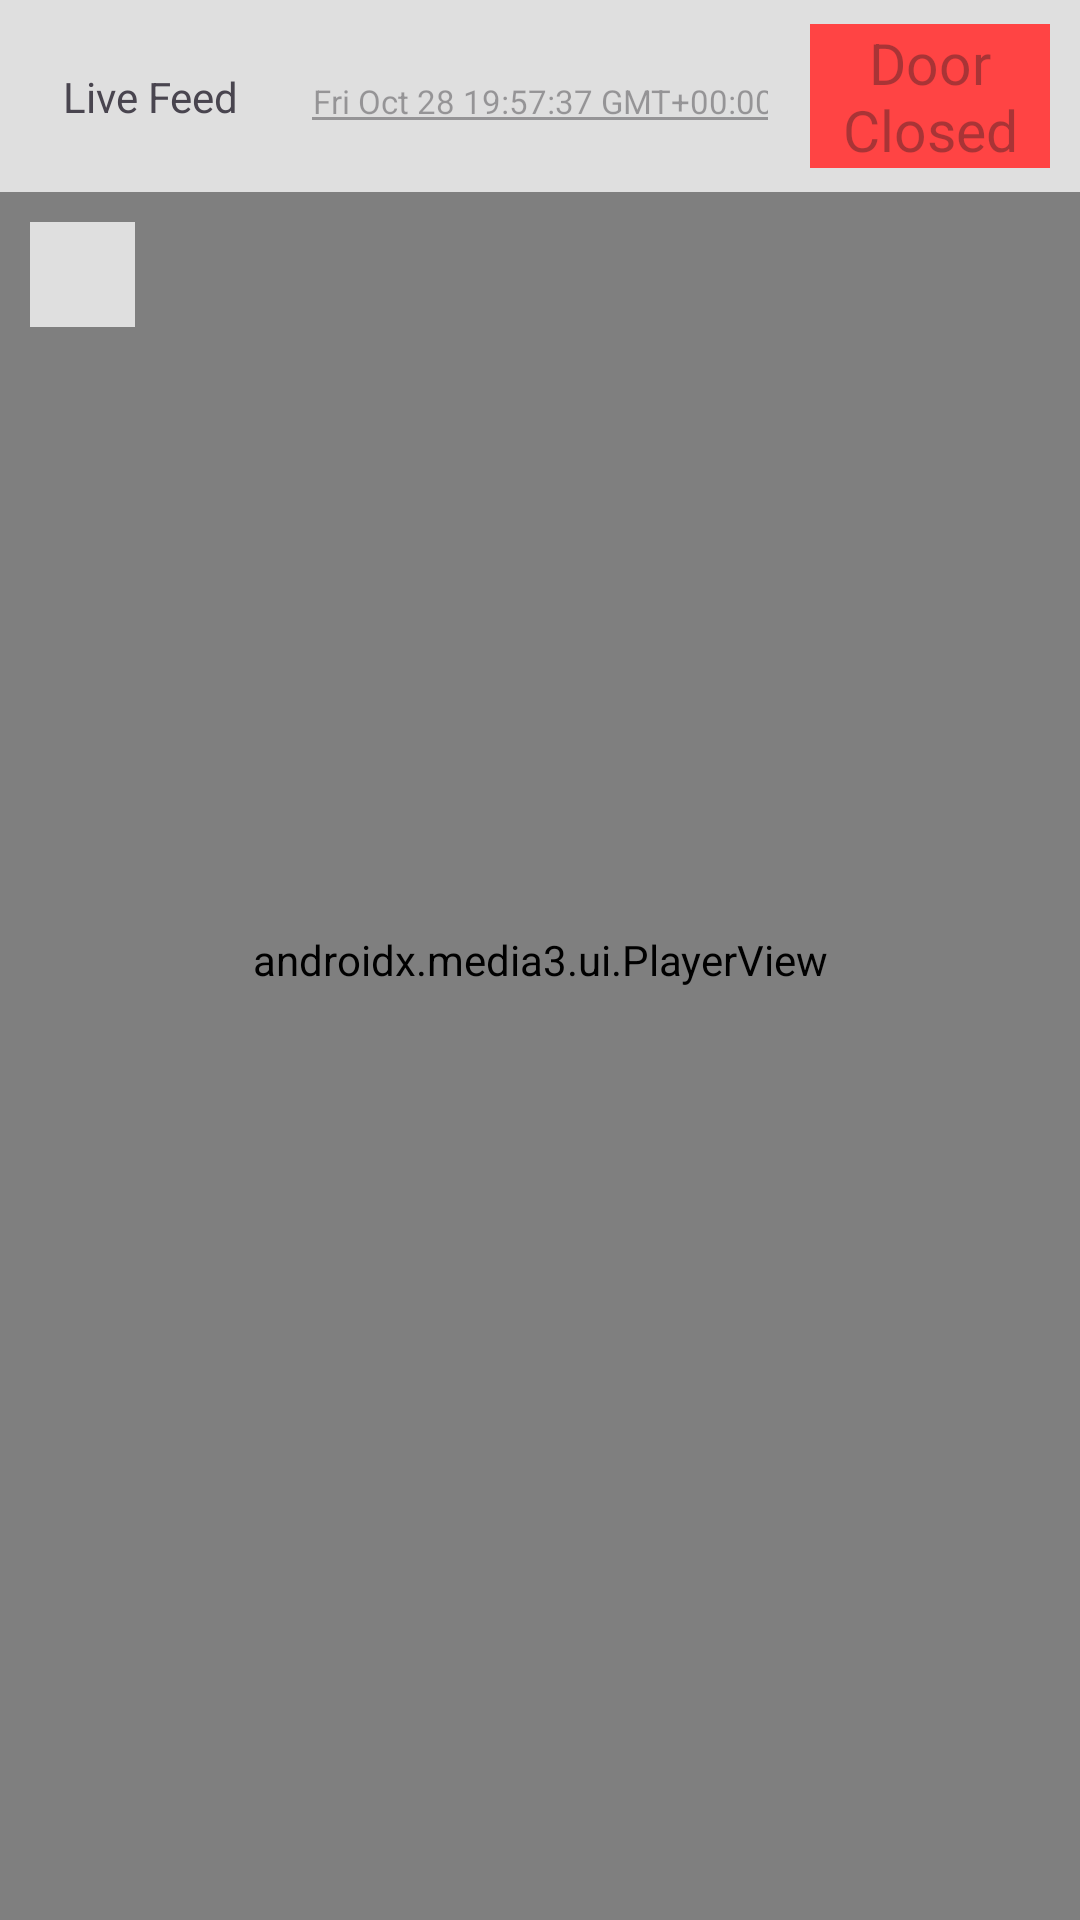

Produce the Android XML layout that renders to this screen, including the resource entries it uses.
<!-- AndroidManifest.xml: application theme Theme.Knockly -->
<!-- res/layout/fragment_live_feed.xml -->
<?xml version="1.0" encoding="utf-8"?>
<androidx.constraintlayout.widget.ConstraintLayout xmlns:android="http://schemas.android.com/apk/res/android"
    xmlns:app="http://schemas.android.com/apk/res-auto"
    xmlns:tools="http://schemas.android.com/tools"
    android:id="@+id/LiveFeedFrame"
    android:layout_width="match_parent"
    android:layout_height="match_parent"
    android:layout_centerInParent="false"
    android:addStatesFromChildren="true"
    android:animateLayoutChanges="true"
    android:clipChildren="false"
    android:clipToPadding="false"
    android:fadingEdge="horizontal|vertical"
    android:fitsSystemWindows="true"
    tools:context=".indvDoorbellPage.LiveFeedFragment">

    <TextView
        android:id="@+id/noInputText"
        android:layout_width="wrap_content"
        android:layout_height="wrap_content"
        android:autoSizeTextType="uniform"
        android:autoText="true"
        android:text="No Input Available"
        android:textAlignment="center"
        android:textAppearance="@style/TextAppearance.AppCompat.Body1"
        android:textColor="@color/colorPrimary"
        android:textIsSelectable="false"
        android:textSize="34sp"
        android:textStyle="bold"
        android:visibility="gone"
        app:layout_constraintBottom_toBottomOf="parent"
        app:layout_constraintEnd_toEndOf="parent"
        app:layout_constraintStart_toStartOf="parent"
        app:layout_constraintTop_toTopOf="parent" />

    <androidx.media3.ui.PlayerView
        android:id="@+id/playerView"
        android:layout_width="match_parent"
        android:layout_height="match_parent"
        android:fadingEdge="horizontal|vertical"
        android:fitsSystemWindows="false"
        app:chainUseRtl="true"
        app:layout_constraintBottom_toBottomOf="parent"
        app:layout_constraintEnd_toEndOf="parent"
        app:layout_constraintStart_toStartOf="parent"
        app:layout_constraintTop_toTopOf="parent"
        app:resize_mode="fill"
        app:use_controller="false" />

    <androidx.media3.ui.PlayerView
        android:id="@+id/playerView2"
        android:layout_width="match_parent"
        android:layout_height="match_parent"
        android:fadingEdge="horizontal|vertical"
        android:fitsSystemWindows="false"
        android:visibility="invisible"
        app:chainUseRtl="true"
        app:layout_constraintBottom_toBottomOf="parent"
        app:layout_constraintEnd_toEndOf="parent"
        app:layout_constraintStart_toStartOf="parent"
        app:layout_constraintTop_toTopOf="parent"
        app:resize_mode="fill"
        app:use_controller="false" />

    <androidx.appcompat.widget.Toolbar
        android:id="@+id/toolbar"
        android:layout_width="match_parent"
        android:layout_height="wrap_content"
        android:alpha="0.75"
        android:background="@color/white"
        android:minHeight="?attr/actionBarSize"
        android:theme="@style/Base.Theme.Knockly"
        app:layout_constraintBottom_toBottomOf="@+id/playerView"
        app:layout_constraintEnd_toEndOf="parent"
        app:layout_constraintStart_toStartOf="parent"
        app:layout_constraintTop_toTopOf="parent"
        app:layout_constraintVertical_bias="0.0"
        app:layout_constraintVertical_chainStyle="packed"
        app:layout_constraintVertical_weight="1" />

    <EditText
        android:id="@+id/editTextDate"
        style="@style/Widget.AppCompat.EditText"
        android:layout_width="0dp"
        android:layout_height="wrap_content"
        android:layout_marginStart="5dp"
        android:layout_marginTop="10dp"
        android:layout_marginEnd="5dp"
        android:layout_marginBottom="10dp"
        android:autoSizeTextType="uniform"
        android:autoText="true"
        android:clickable="false"
        android:contextClickable="false"
        android:cursorVisible="false"
        android:defaultFocusHighlightEnabled="false"
        android:ems="10"
        android:enabled="false"
        android:focusableInTouchMode="false"
        android:inputType="date"
        android:text="Fri Oct 28 19:57:37 GMT+00:00"
        android:textAlignment="center"
        android:textSize="11sp"
        app:layout_constraintBottom_toBottomOf="@+id/toolbar"
        app:layout_constraintEnd_toStartOf="@+id/toggleButton"
        app:layout_constraintHorizontal_weight="2"
        app:layout_constraintStart_toEndOf="@+id/textView"
        app:layout_constraintTop_toTopOf="@+id/toolbar" />

    <ToggleButton
        android:id="@+id/toggleButton"
        style="@style/Theme.Knockly"
        android:layout_width="0dp"
        android:layout_height="wrap_content"
        android:layout_marginStart="5dp"
        android:layout_marginTop="20dp"
        android:layout_marginEnd="10dp"
        android:layout_marginBottom="20dp"
        android:autoSizeTextType="uniform"
        android:autoText="true"
        android:background="@android:color/holo_red_light"
        android:checked="false"
        android:enabled="false"
        android:linksClickable="false"
        android:longClickable="false"
        android:selectAllOnFocus="false"
        android:singleLine="false"
        android:textAlignment="center"
        android:textAllCaps="false"
        android:textOff="@string/doorStatusClosedMsg"
        android:textOn="@string/doorStatusOpenMsg"
        android:textSize="10sp"
        app:flow_wrapMode="aligned"
        app:layout_constraintBottom_toBottomOf="@+id/toolbar"
        app:layout_constraintEnd_toEndOf="@+id/toolbar"
        app:layout_constraintHorizontal_bias="0.0"
        app:layout_constraintHorizontal_weight="1"
        app:layout_constraintStart_toEndOf="@+id/editTextDate"
        app:layout_constraintTop_toTopOf="@+id/toolbar"
        app:layout_wrapBehaviorInParent="included" />

    <TextView
        android:id="@+id/textView"
        android:layout_width="0dp"
        android:layout_height="wrap_content"
        android:layout_marginStart="10dp"
        android:layout_marginTop="20dp"
        android:layout_marginEnd="5dp"
        android:layout_marginBottom="20dp"
        android:autoSizeTextType="uniform"
        android:autoText="true"
        android:clickable="false"
        android:contextClickable="false"
        android:cursorVisible="false"
        android:defaultFocusHighlightEnabled="false"
        android:text="Live Feed"
        android:textAlignment="center"
        android:textSize="14sp"
        app:layout_constraintBottom_toBottomOf="@+id/toolbar"
        app:layout_constraintEnd_toStartOf="@+id/editTextDate"
        app:layout_constraintHorizontal_weight="1"
        app:layout_constraintStart_toStartOf="@+id/toolbar"
        app:layout_constraintTop_toTopOf="@+id/toolbar" />

    <androidx.constraintlayout.widget.Guideline
        android:id="@+id/guideline"
        android:layout_width="wrap_content"
        android:layout_height="wrap_content"
        android:orientation="horizontal"
        app:layout_constraintGuide_begin="64dp" />

    <ImageButton
        android:id="@+id/changeViewButton"
        android:layout_width="0dp"
        android:layout_height="35dp"
        android:layout_marginStart="10dp"
        android:layout_marginTop="10dp"
        android:adjustViewBounds="true"
        android:alpha="0.75"
        android:background="@color/white"
        android:backgroundTint="@color/white"
        android:clickable="true"
        android:fitsSystemWindows="false"
        android:focusableInTouchMode="true"
        android:foregroundTint="@color/white"
        android:hapticFeedbackEnabled="true"
        android:scaleType="fitXY"
        android:src="@drawable/fullscreen_arrows"
        app:layout_constraintBottom_toBottomOf="parent"
        app:layout_constraintDimensionRatio="w,1:1"
        app:layout_constraintEnd_toEndOf="parent"
        app:layout_constraintHorizontal_bias="0.0"
        app:layout_constraintStart_toStartOf="parent"
        app:layout_constraintTop_toBottomOf="@+id/toolbar"
        app:layout_constraintVertical_bias="0.0" />

</androidx.constraintlayout.widget.ConstraintLayout>
<!-- resources referenced by this layout -->
<resources>
  <color name="colorPrimary">#104862</color>
  <color name="white">#FFFFFFFF</color>
  <string name="doorStatusClosedMsg">Door Closed</string>
  <string name="doorStatusOpenMsg">Door Open</string>
  <style name="Base.Theme.Knockly" parent="Theme.Material3.DayNight.NoActionBar">
          
          <item name="colorPrimary">@color/colorPrimary</item>
          <item name="colorSecondary">@color/colorSecondary</item>
      </style>
  <style name="Theme.Knockly" parent="Base.Theme.Knockly" />
  <color name="colorSecondary">#EDEDED</color>
</resources>
